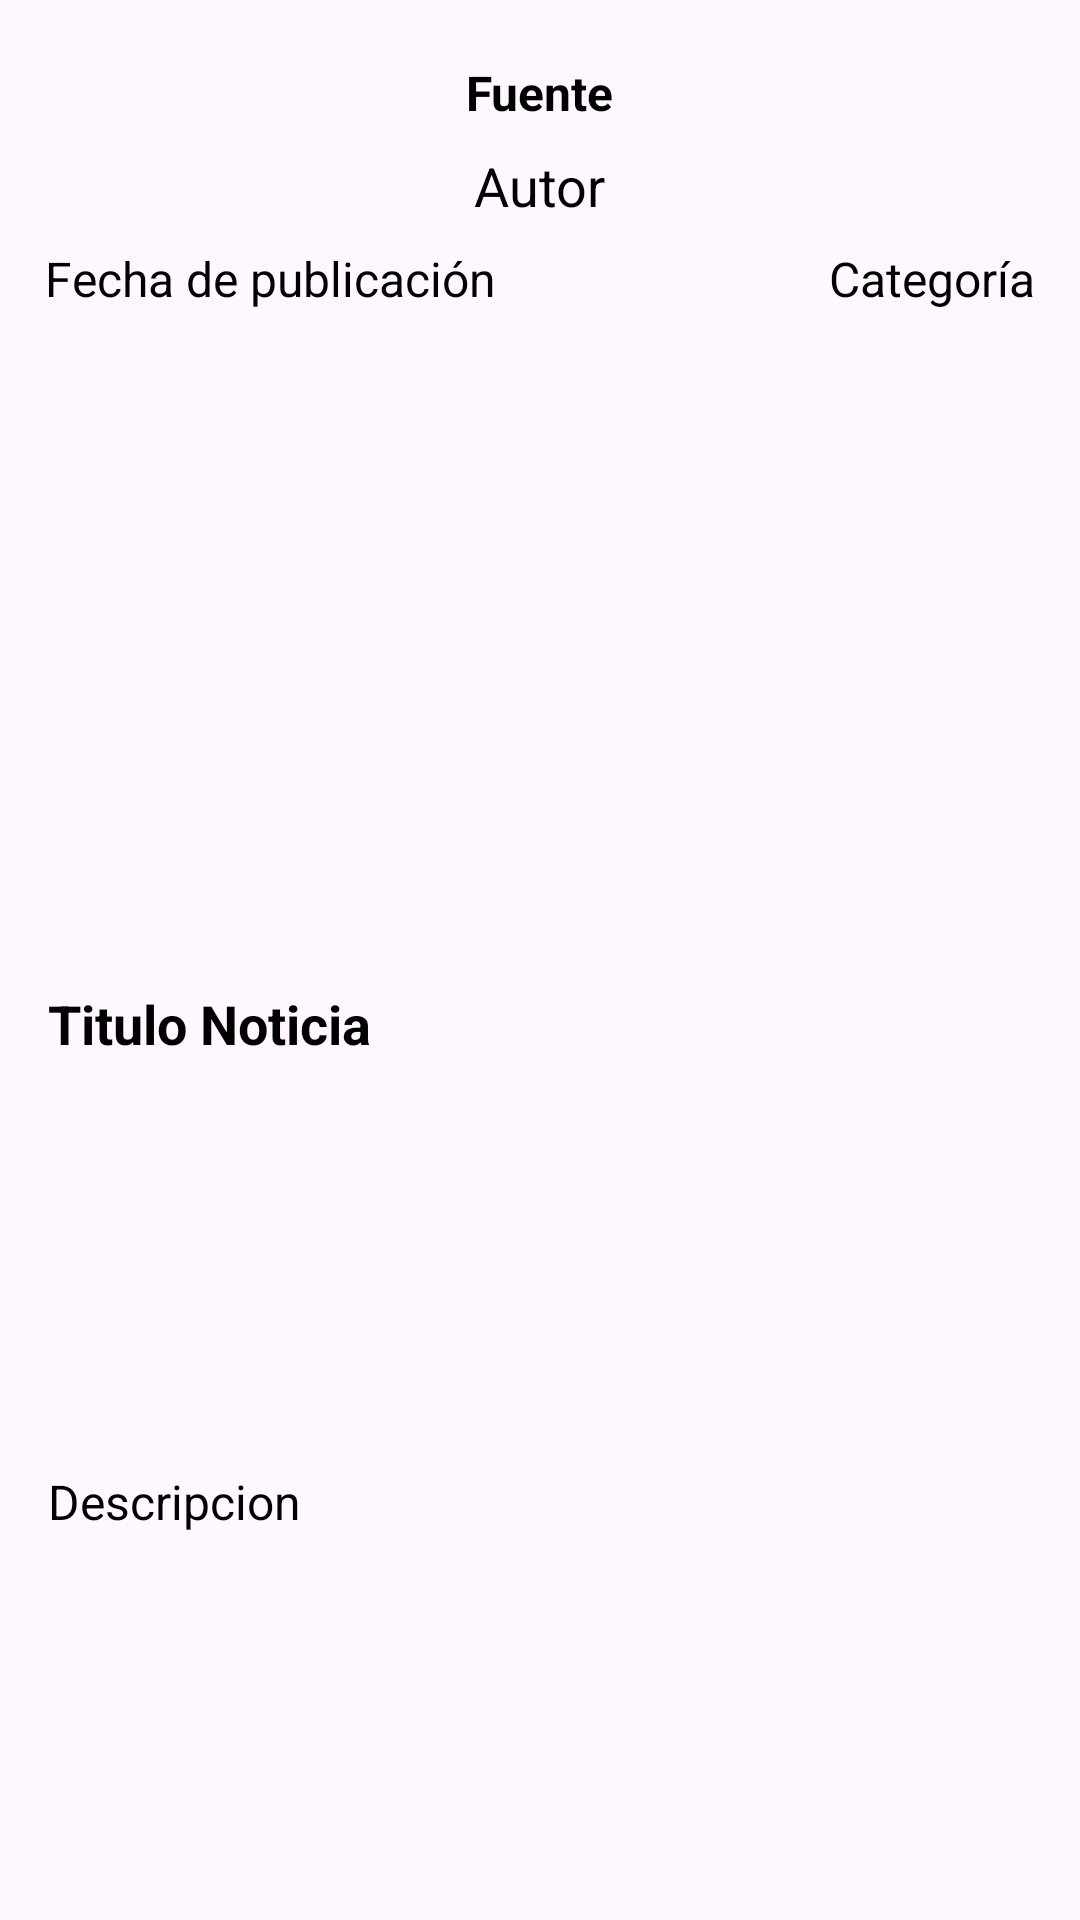

Reconstruct the res/layout file that produces this screen, plus the resources it refers to.
<!-- AndroidManifest.xml: application theme Theme.ApiAnuncios -->
<!-- res/layout/activity_detalle.xml -->
<?xml version="1.0" encoding="utf-8"?>
<androidx.constraintlayout.widget.ConstraintLayout xmlns:android="http://schemas.android.com/apk/res/android"
    xmlns:app="http://schemas.android.com/apk/res-auto"
    xmlns:tools="http://schemas.android.com/tools"
    android:id="@+id/main"
    android:layout_width="match_parent"
    android:layout_height="match_parent"
    tools:context=".detalle">

    <TextView
        android:id="@+id/txtfuente"
        android:layout_width="wrap_content"
        android:layout_height="wrap_content"
        android:text="Fuente"
        android:textColor="@color/black"
        android:textSize="16sp"
        android:textStyle="bold"
        android:fontFamily="sans-serif"
        android:layout_marginVertical="20dp"
        app:layout_constraintEnd_toEndOf="parent"
        app:layout_constraintStart_toStartOf="parent"
        app:layout_constraintTop_toTopOf="parent" />

    <TextView
        android:id="@+id/txtautor"
        android:layout_width="wrap_content"
        android:layout_height="wrap_content"
        android:layout_marginTop="8dp"
        android:text="Autor"
        android:textColor="@color/black"
        android:textSize="18sp"
        android:fontFamily="sans-serif"
        app:layout_constraintEnd_toEndOf="parent"
        app:layout_constraintStart_toStartOf="parent"
        app:layout_constraintTop_toBottomOf="@id/txtfuente" />

    <TextView
        android:id="@+id/txtFecha"
        android:layout_width="wrap_content"
        android:layout_height="wrap_content"
        android:layout_marginTop="8dp"
        android:text="Fecha de publicación"
        android:textColor="@color/black"
        android:layout_marginHorizontal="15dp"
        android:textSize="16sp"
        android:fontFamily="sans-serif"
        app:layout_constraintStart_toStartOf="parent"
        app:layout_constraintTop_toBottomOf="@+id/txtautor" />

    <TextView
        android:id="@+id/txtCategoria"
        android:layout_width="wrap_content"
        android:layout_height="wrap_content"
        android:layout_marginTop="8dp"
        android:text="Categoría"
        android:textColor="@color/black"
        android:textSize="16sp"
        android:fontFamily="sans-serif"
        android:layout_marginHorizontal="15dp"
        app:layout_constraintEnd_toEndOf="parent"
        app:layout_constraintTop_toBottomOf="@+id/txtautor" />

    <ImageView
        android:id="@+id/imagen"
        android:layout_width="0dp"
        android:layout_height="0dp"
        android:layout_marginTop="16dp"
        app:layout_constraintBottom_toTopOf="@+id/txtDescripcion"
        app:layout_constraintDimensionRatio="H,16:9"
        app:layout_constraintEnd_toEndOf="parent"
        app:layout_constraintHorizontal_bias="1.0"
        app:layout_constraintStart_toStartOf="parent"
        app:layout_constraintTop_toBottomOf="@+id/txtFecha"
        app:layout_constraintVertical_bias="0.04"
        tools:srcCompat="@tools:sample/avatars" />

    <TextView
        android:id="@+id/txtTitulo"
        android:layout_width="0dp"
        android:layout_height="wrap_content"
        android:layout_marginStart="16dp"
        android:layout_marginEnd="16dp"
        android:text="Titulo Noticia"
        android:textColor="@color/black"
        android:textSize="18sp"
        android:textStyle="bold"
        android:fontFamily="sans-serif"
        app:layout_constraintStart_toStartOf="parent"
        app:layout_constraintEnd_toEndOf="parent"
        app:layout_constraintTop_toBottomOf="@+id/imagen" />

    <TextView
        android:id="@+id/txtDescripcion"
        android:layout_width="0dp"
        android:layout_height="wrap_content"
        android:layout_marginStart="16dp"
        android:layout_marginTop="8dp"
        android:layout_marginEnd="16dp"
        android:text="Descripcion"
        android:textColor="@color/black"
        android:textSize="16sp"
        android:fontFamily="sans-serif"
        app:layout_constraintStart_toStartOf="parent"
        app:layout_constraintEnd_toEndOf="parent"
        app:layout_constraintTop_toBottomOf="@+id/txtTitulo"
        app:layout_constraintBottom_toBottomOf="parent" />
</androidx.constraintlayout.widget.ConstraintLayout>
<!-- resources referenced by this layout -->
<resources>
  <style name="Theme.ApiAnuncios" parent="Base.Theme.ApiAnuncios" />
  <style name="Base.Theme.ApiAnuncios" parent="Theme.Material3.DayNight.NoActionBar">
          
          
      </style>
  <!-- not gathered from this repository: default colours our renderer supplied (Android Studio template values) -->
  <color name="black">#FF000000</color>
</resources>
